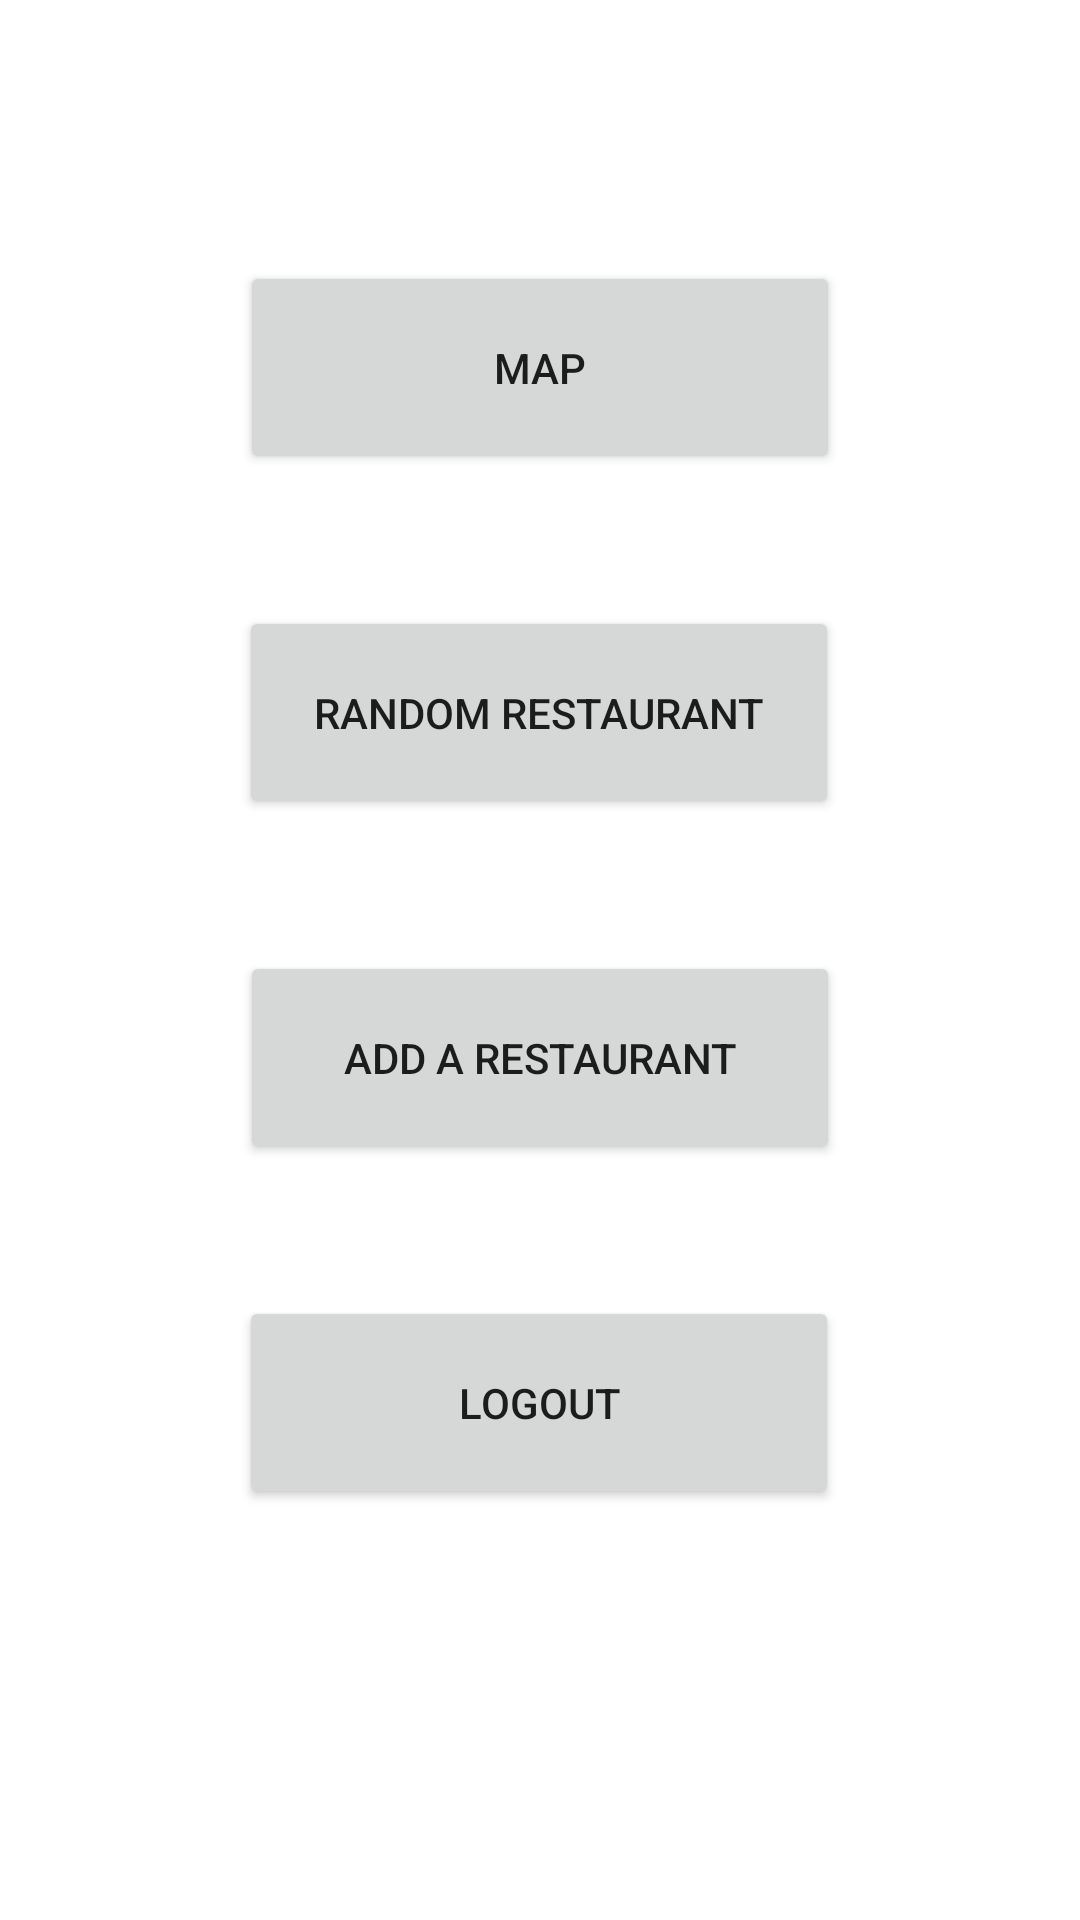

Here is an Android app screen rendered from its layout file. Give the layout XML and the strings, colors and styles it references.
<!-- AndroidManifest.xml: application theme Theme.ASECP -->
<!-- res/layout/menu.xml -->
<?xml version="1.0" encoding="utf-8"?>
<androidx.constraintlayout.widget.ConstraintLayout xmlns:android="http://schemas.android.com/apk/res/android"
    xmlns:app="http://schemas.android.com/apk/res-auto"
    xmlns:tools="http://schemas.android.com/tools"
    android:layout_width="match_parent"
    android:layout_height="match_parent"
    tools:context=".Menu">

    <Button
        android:id="@+id/logout"
        android:layout_width="200dp"
        android:layout_height="71dp"
        android:text="Logout"
        app:layout_constraintBottom_toBottomOf="parent"
        app:layout_constraintEnd_toEndOf="parent"
        app:layout_constraintHorizontal_bias="0.497"
        app:layout_constraintStart_toStartOf="parent"
        app:layout_constraintTop_toTopOf="parent"
        app:layout_constraintVertical_bias="0.759" />

    <Button
        android:id="@+id/mapButton"
        android:layout_width="200dp"
        android:layout_height="71dp"
        android:layout_marginBottom="44dp"
        android:text="Map"
        app:layout_constraintBottom_toTopOf="@+id/randomButton"
        app:layout_constraintEnd_toEndOf="parent"
        app:layout_constraintStart_toStartOf="parent" />

    <Button
        android:id="@+id/randomButton"
        android:layout_width="200dp"
        android:layout_height="71dp"
        android:layout_marginBottom="44dp"
        android:text="random Restaurant"
        app:layout_constraintBottom_toTopOf="@+id/addRestButton"
        app:layout_constraintEnd_toEndOf="parent"
        app:layout_constraintHorizontal_bias="0.497"
        app:layout_constraintStart_toStartOf="parent" />

    <Button
        android:id="@+id/addRestButton"
        android:layout_width="200dp"
        android:layout_height="71dp"
        android:layout_marginBottom="44dp"
        android:text="add a restaurant"
        app:layout_constraintBottom_toTopOf="@+id/logout"
        app:layout_constraintEnd_toEndOf="parent"
        app:layout_constraintStart_toStartOf="parent" />

</androidx.constraintlayout.widget.ConstraintLayout>
<!-- resources referenced by this layout -->
<resources>
  <style name="Theme.ASECP" parent="Theme.MaterialComponents.DayNight.DarkActionBar">
          
          <item name="colorPrimary">@color/purple_500</item>
          <item name="colorPrimaryVariant">@color/purple_700</item>
          <item name="colorOnPrimary">@color/white</item>
          
          <item name="colorSecondary">@color/teal_200</item>
          <item name="colorSecondaryVariant">@color/teal_700</item>
          <item name="colorOnSecondary">@color/black</item>
          
          <item name="android:statusBarColor">?attr/colorPrimaryVariant</item>
          
      </style>
  <color name="purple_500">#FF6200EE</color>
  <color name="purple_700">#FF3700B3</color>
  <color name="white">#F9F9F9</color>
  <color name="teal_200">#FF03DAC5</color>
  <color name="teal_700">#FF018786</color>
  <color name="black">#FF000000</color>
</resources>
